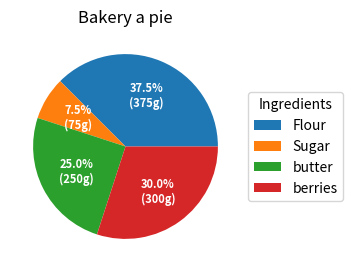

Reproduce this figure in Python.
import matplotlib.pyplot as plt
import numpy as np
fig,ax = plt.subplots(figsize=(6,3),subplot_kw=dict(aspect='equal'))
recipe = [
    "375 g Flour",
    "75 g Sugar",
    "250 g butter",
    "300 g berries"
]
data = [float(x.split()[0]) for x in recipe]
incredients = [(x.split()[-1]) for x in recipe]
print(data,incredients)
def func(pct,allvals):
    absolute=int(np.round(pct/100.*np.sum(allvals)))
    return f"{pct:.1f}%\n({absolute:d}g)"
wedges,texts,autotexts=ax.pie(data,
                              autopct = lambda pct:func(pct,data)
                              ,textprops=dict(color="w"))
ax.legend(wedges,incredients,
          title="Ingredients",
          loc="center left",
          bbox_to_anchor=(1,0,0.5,1))
plt.setp(autotexts,size=8,weight="bold")
ax.set_title("Bakery a pie")
plt.show()